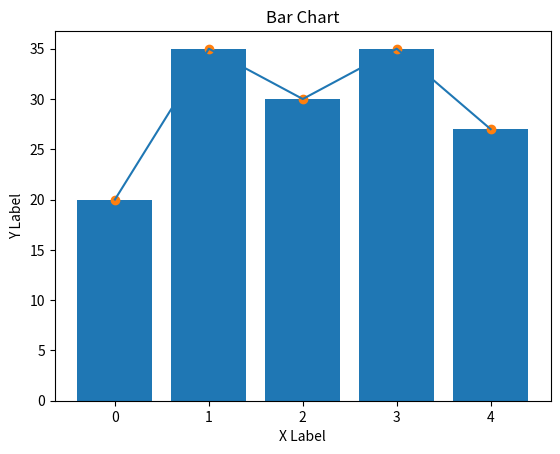

Reproduce this figure in Python. (Note: this script raises an exception after producing the figure.)
import matplotlib.pyplot as plt
import numpy as np

# simple bar and scatter plot
x = np.arange(5) # assume there are 5 students
y = (20, 35, 30, 35, 27) # their test scores

#bar chart
plt.bar(x,y) # Bar plot
# need to close the figure using show() or close(), if not closed any follow
#up plot commands will use same figure.
plt.xlabel("X Label")
plt.ylabel("Y Label")
plt.title("Bar Chart")
plt.savefig("Barchart")
plt.show() # Try commenting this an run

#Scatter Plot
plt.scatter(x,y) # scatter plot
plt.show()

# Line Chart
plt.plot(x,y)
plt._show()

#whisker plot
plt.boxplot(x,y)
plt.show()